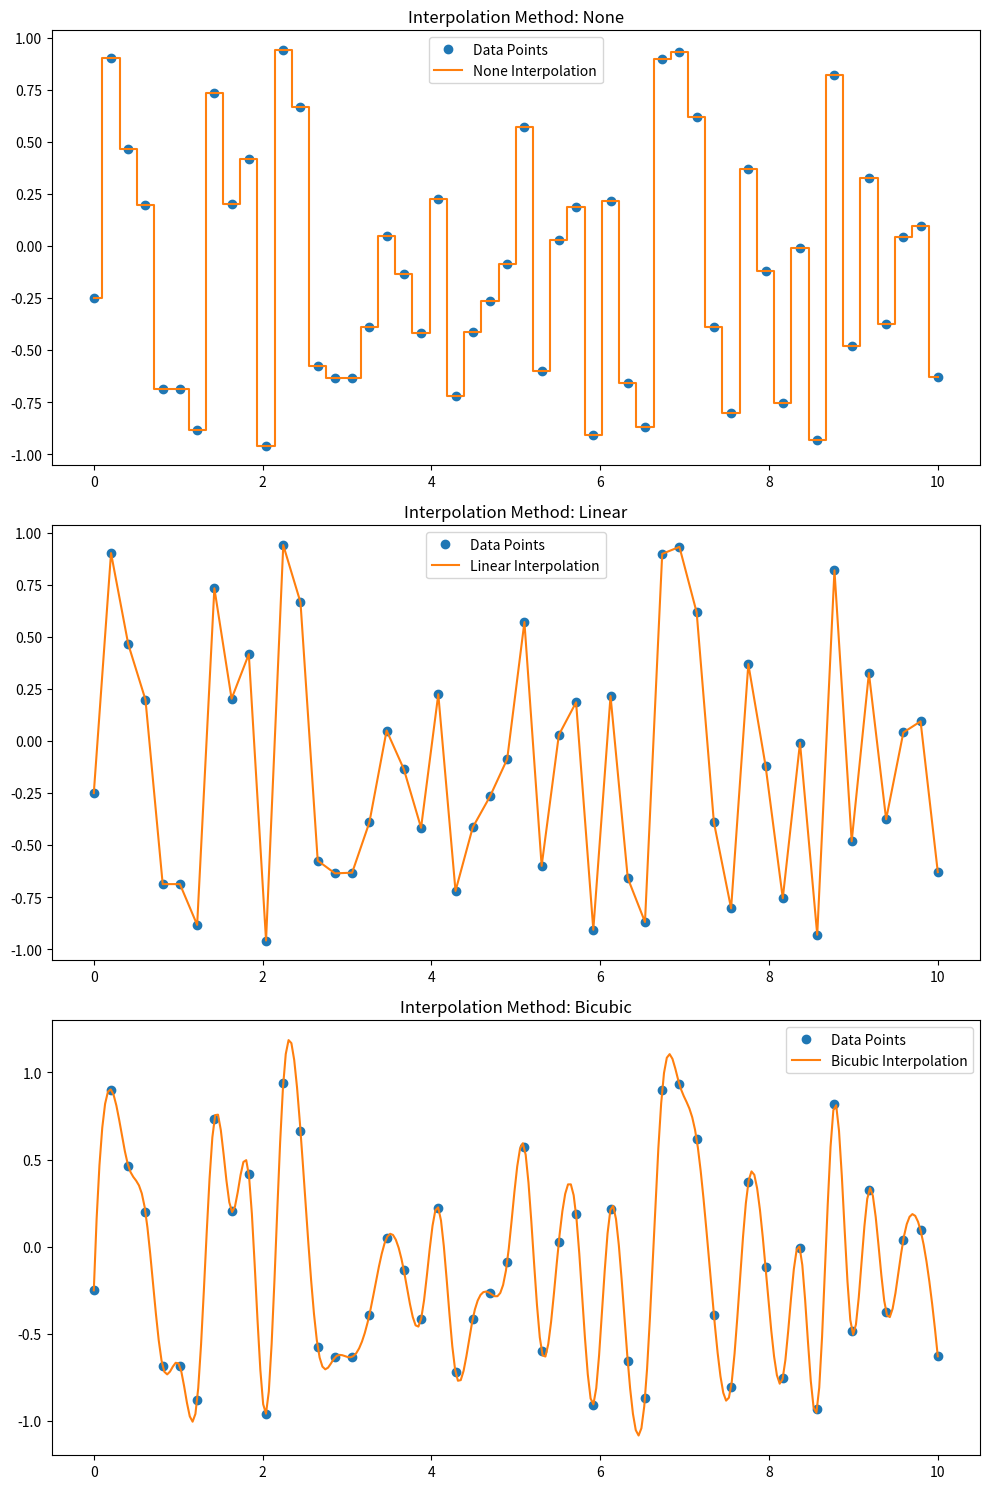

Write Python code to recreate this figure.
import numpy as np
import matplotlib.pyplot as plt
from scipy.interpolate import make_interp_spline

np.random.seed(42)  
x = np.linspace(0, 10, 50)
y = np.random.rand(50) * 2 - 1  # Random data between -1 and 1

fig, (ax1, ax2, ax3) = plt.subplots(3, 1, figsize=(10, 15))

ax1.plot(x, y, 'o', label='Data Points')
ax1.plot(x, y, '-', label='None Interpolation', drawstyle='steps-mid')
ax1.set_title('Interpolation Method: None')
ax1.legend()

ax2.plot(x, y, 'o', label='Data Points')
ax2.plot(x, y, '-', label='Linear Interpolation')
ax2.set_title('Interpolation Method: Linear')
ax2.legend()

x_new = np.linspace(x.min(), x.max(), 300)
spl = make_interp_spline(x, y, k=3)
y_smooth = spl(x_new)

ax3.plot(x, y, 'o', label='Data Points')
ax3.plot(x_new, y_smooth, '-', label='Bicubic Interpolation')
ax3.set_title('Interpolation Method: Bicubic')
ax3.legend()

# Layout adjustments
plt.tight_layout()
plt.show(block=True)